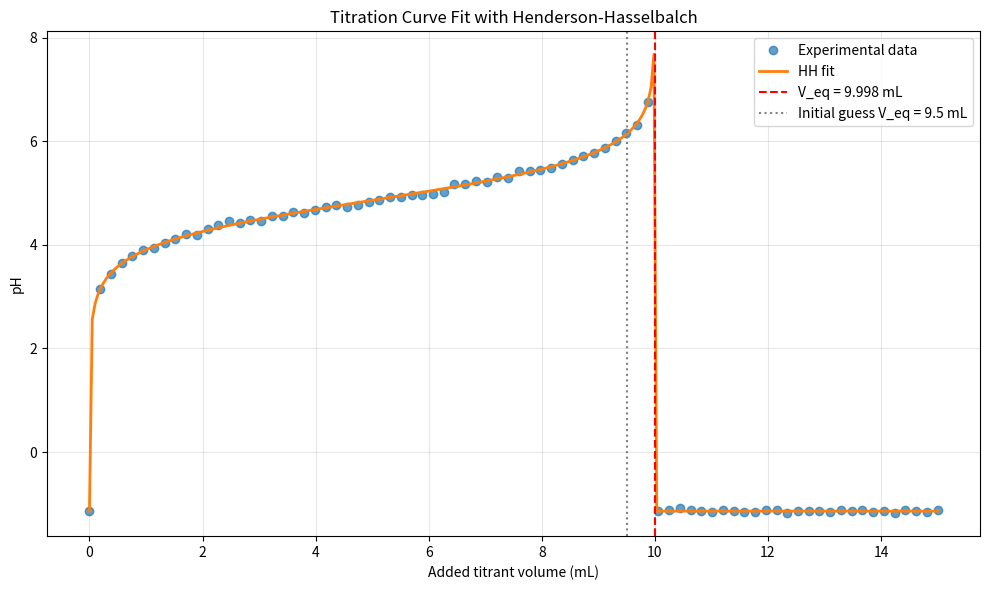

Python code for this plot:
"""
titration_hh_fit.py

Standalone module to fit an experimental acid-base titration curve
using the Henderson-Hasselbalch equation in the buffer region.

Fits pKa, V_eq (equivalence volume), and offset.

Usage:
    python titration_hh_fit.py   # runs example on synthetic data
    or import and use in your script:
        from titration_hh_fit import fit_hh, plot_fit
"""

import numpy as np
from scipy.optimize import curve_fit
import matplotlib.pyplot as plt


def hh_buffer(V, pKa, V_eq, offset):
    """
    Henderson-Hasselbalch model for buffer region (V < V_eq)
    pH = pKa + log10( V / (V_eq - V) ) + offset
    """
    # Avoid log(0) or negative denominator
    ratio = V / (V_eq - V + 1e-10)
    ratio = np.clip(ratio, 1e-6, 1e6)  # prevent extreme values
    return pKa + np.log10(ratio) + offset


def fit_hh(volume, pH, V_eq_guess, pKa_guess=4.76, offset_guess=0.0,
           bounds=([0, 0, -5], [14, np.inf, 5])):
    """
    Fit Henderson-Hasselbalch to titration data (buffer region).

    Parameters:
        volume: array of added titrant volumes (mL)
        pH: array of measured pH
        V_eq_guess: initial guess for equivalence volume (mL)
        pKa_guess: initial guess for pKa (default 4.76 for acetic acid)
        offset_guess: initial guess for offset
        bounds: (min, max) for parameters [pKa, V_eq, offset]

    Returns:
        popt: optimized parameters [pKa, V_eq, offset]
        pcov: covariance matrix
    """
    # Use only points before equivalence (rough filter)
    mask = volume < V_eq_guess * 1.1  # a bit of margin
    x = volume[mask]
    y = pH[mask]

    p0 = [pKa_guess, V_eq_guess, offset_guess]

    try:
        popt, pcov = curve_fit(
            hh_buffer,
            x,
            y,
            p0=p0,
            bounds=bounds,
            maxfev=10000
        )
        print("Fit successful!")
        print(f"  pKa     = {popt[0]:.3f}")
        print(f"  V_eq    = {popt[1]:.3f} mL")
        print(f"  offset  = {popt[2]:.3f}")
        return popt, pcov
    except Exception as e:
        print("Fit failed:", e)
        return None, None


def plot_fit(volume, pH, popt, V_eq_guess=None):
    """
    Plot experimental data + fitted Henderson-Hasselbalch curve.
    """
    plt.figure(figsize=(10, 6))
    plt.plot(volume, pH, 'o', label='Experimental data', alpha=0.7, color='C0')

    if popt is not None:
        V_fit = np.linspace(min(volume), max(volume), 300)
        pH_fit = hh_buffer(V_fit, *popt)
        plt.plot(V_fit, pH_fit, '-', label='HH fit', linewidth=2, color='C1')
        plt.axvline(popt[1], color='red', linestyle='--', 
                    label=f'V_eq = {popt[1]:.3f} mL')

    if V_eq_guess is not None:
        plt.axvline(V_eq_guess, color='gray', linestyle=':', 
                    label=f'Initial guess V_eq = {V_eq_guess:.1f} mL')

    plt.xlabel('Added titrant volume (mL)')
    plt.ylabel('pH')
    plt.title('Titration Curve Fit with Henderson-Hasselbalch')
    plt.grid(True, alpha=0.3)
    plt.legend()
    plt.tight_layout()
    plt.show()


# Example usage (runs synthetic test when script is executed directly)
if __name__ == "__main__":
    # Synthetic data example (acetic acid titration)
    V_eq_true = 10.0
    pKa_true = 4.76
    offset_true = 0.1
    volume = np.linspace(0, 15, 80)
    true_pH = hh_buffer(volume, pKa_true, V_eq_true, offset_true) + np.random.normal(0, 0.03, len(volume))

    print("Fitting synthetic data...")
    popt, pcov = fit_hh(volume, true_pH, V_eq_guess=9.5)

    print("\nPlotting fit...")
    plot_fit(volume, true_pH, popt, V_eq_guess=9.5)
